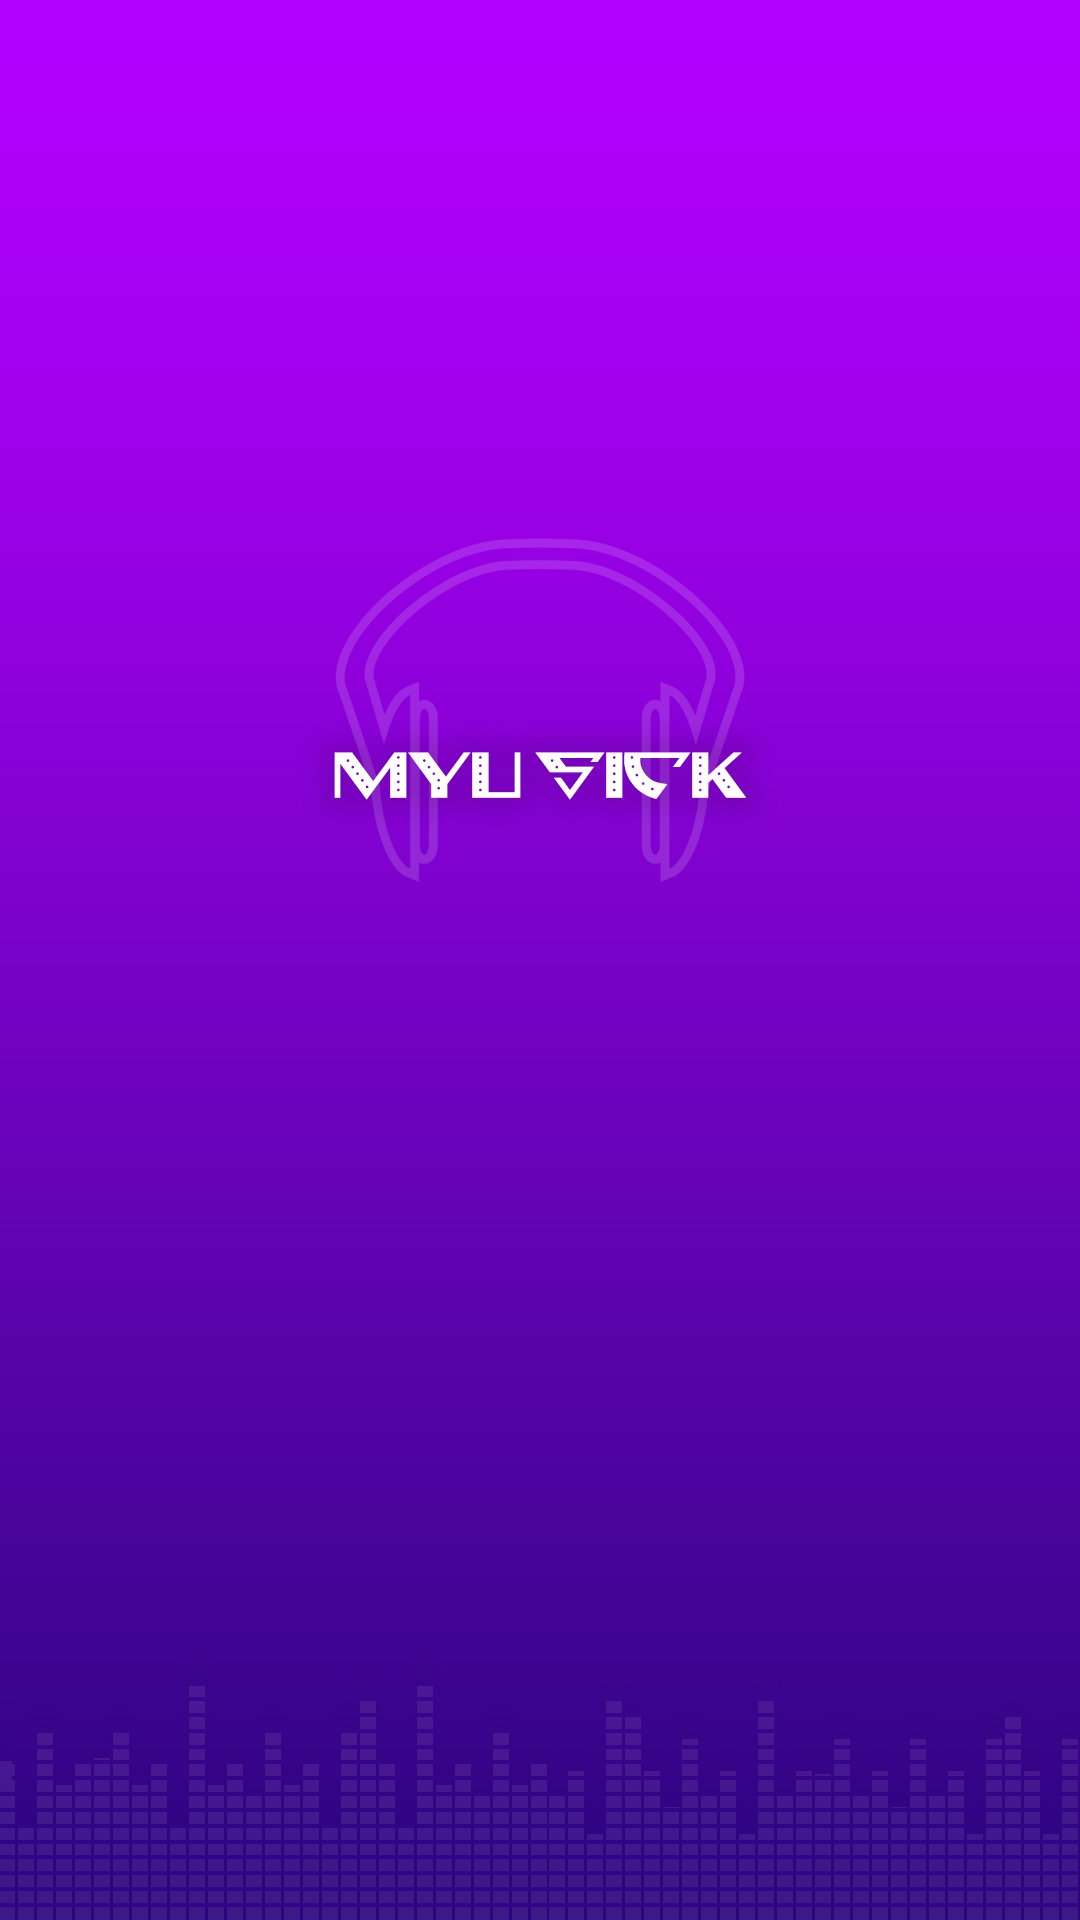

The Android layout XML behind this screen, and the referenced resources:
<!-- AndroidManifest.xml: application theme AppTheme -->
<!-- res/layout/activity_splash_screen.xml -->
<?xml version="1.0" encoding="utf-8"?>
<android.support.constraint.ConstraintLayout xmlns:android="http://schemas.android.com/apk/res/android"
    xmlns:app="http://schemas.android.com/apk/res-auto"
    xmlns:tools="http://schemas.android.com/tools"
    android:layout_width="match_parent"
    android:layout_height="match_parent"
    tools:context="com.siddharth.myusick.activity.SplashScreen">

    <ImageView
        android:contentDescription="@null"
        android:layout_width="0dp"
        android:layout_height="0dp"
        android:src="@drawable/music_app_splash"
        android:scaleType="centerCrop"
        app:layout_constraintBottom_toBottomOf="parent"
        app:layout_constraintEnd_toEndOf="parent"
        app:layout_constraintStart_toStartOf="parent"
        app:layout_constraintTop_toTopOf="parent" />

</android.support.constraint.ConstraintLayout>
<!-- resources referenced by this layout -->
<resources>
  <!-- drawable music_app_splash: jpg bitmap (drawable, 224805 bytes) -->
  <style name="AppTheme" parent="Theme.AppCompat.Light.NoActionBar">
          
          <item name="colorPrimary">@color/colorPrimary</item>
          <item name="colorPrimaryDark">@color/colorPrimaryDark</item>
          <item name="colorAccent">@color/colorAccent</item>
          <item name="android:windowTranslucentStatus">true</item>
      </style>
  <color name="colorPrimary">#3F51B5</color>
  <color name="colorPrimaryDark">#303F9F</color>
  <color name="colorAccent">#FF4081</color>
</resources>
